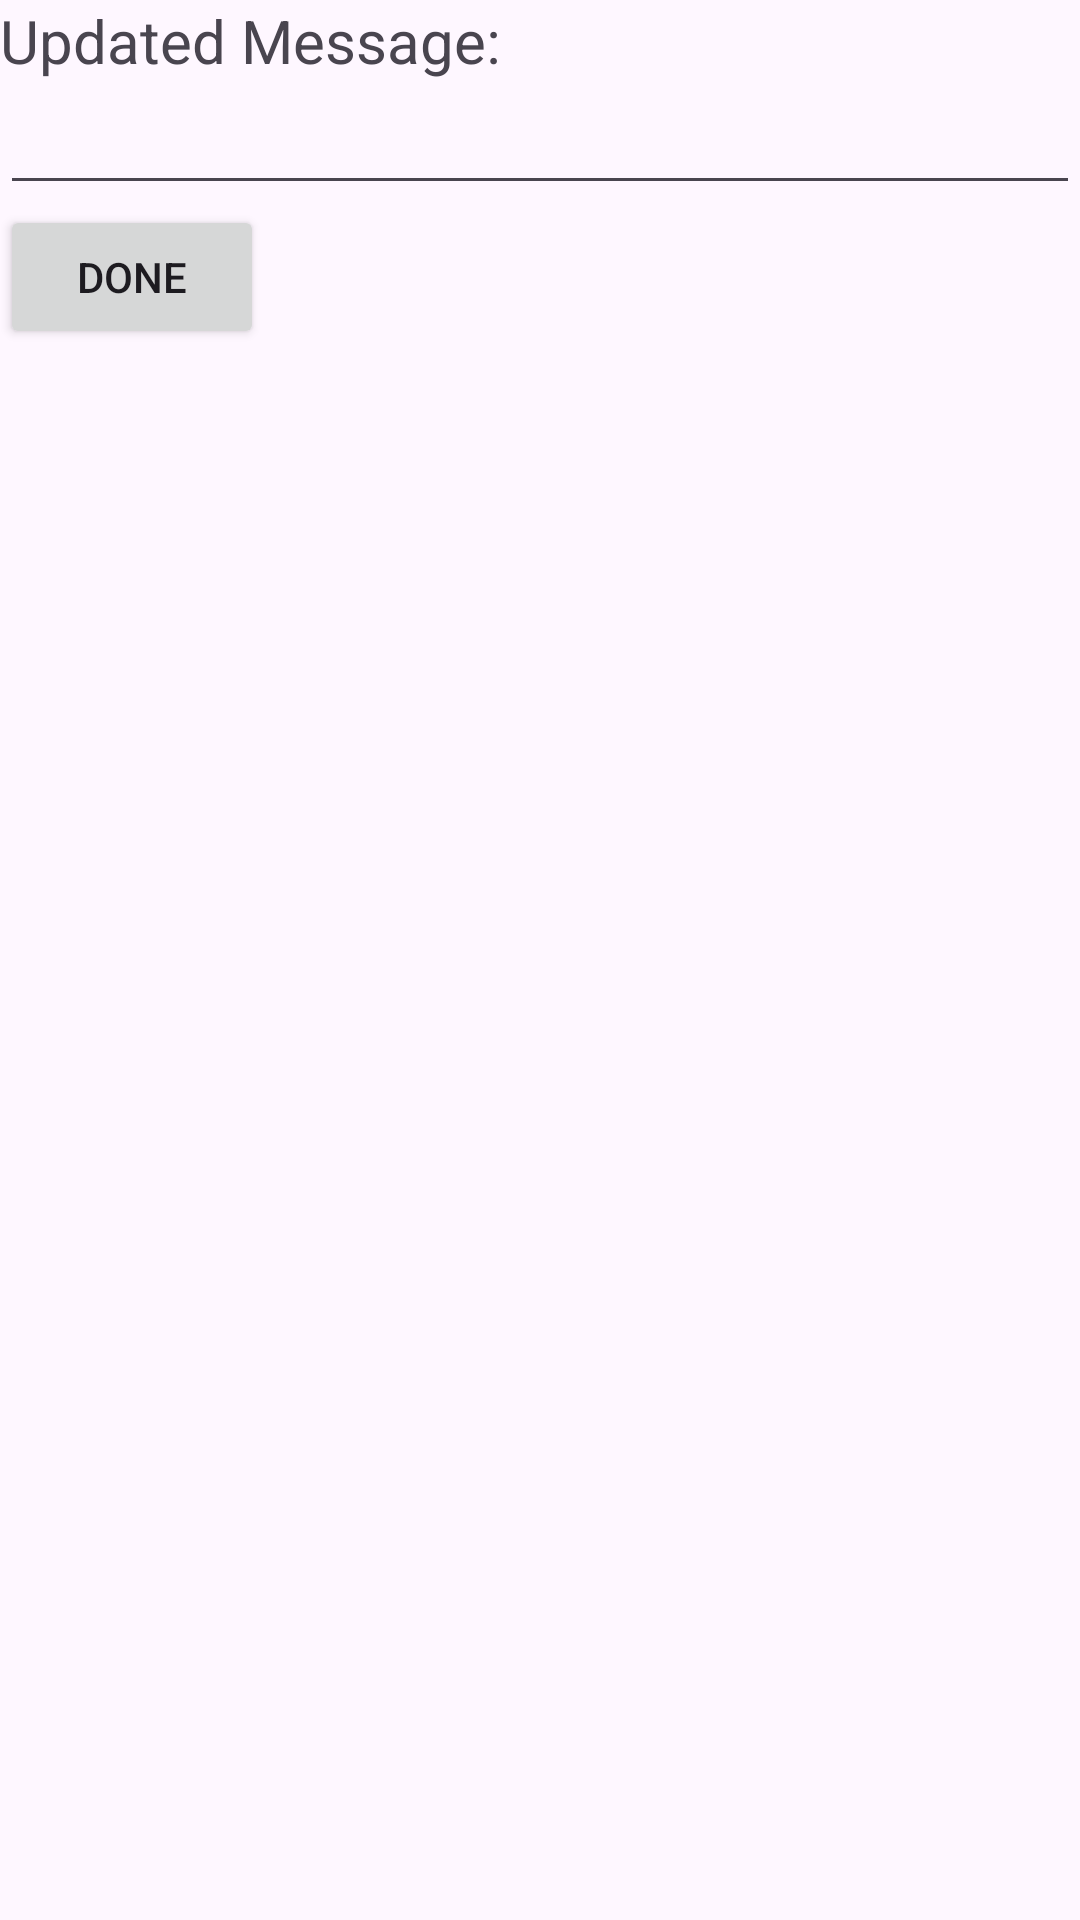

This screen was rendered from an Android layout file. Write that file and the resources it references.
<!-- AndroidManifest.xml: application theme Theme.ChatViewTask -->
<!-- res/layout/bottom_sheet_dialog.xml -->
<?xml version="1.0" encoding="utf-8"?>
<layout xmlns:android="http://schemas.android.com/apk/res/android">
<LinearLayout
    android:layout_width="match_parent"
    android:layout_height="match_parent"
    android:orientation="vertical">

    <TextView
        android:layout_width="wrap_content"
        android:layout_height="wrap_content"
        android:id="@+id/tvUpdateMessage"
        android:text="Updated Message:"
        android:textSize="20sp" />

    <EditText
        android:layout_width="match_parent"
        android:layout_height="wrap_content"
        android:id="@+id/etUpdatedMessage"/>

    <Button
        android:layout_width="wrap_content"
        android:layout_height="wrap_content"
        android:id="@+id/btnDone"
        android:text="Done"/>

</LinearLayout>
</layout>
<!-- resources referenced by this layout -->
<resources>
  <style name="Theme.ChatViewTask" parent="Base.Theme.ChatViewTask" />
  <style name="Base.Theme.ChatViewTask" parent="Theme.Material3.DayNight.NoActionBar">
          
          
      </style>
</resources>
